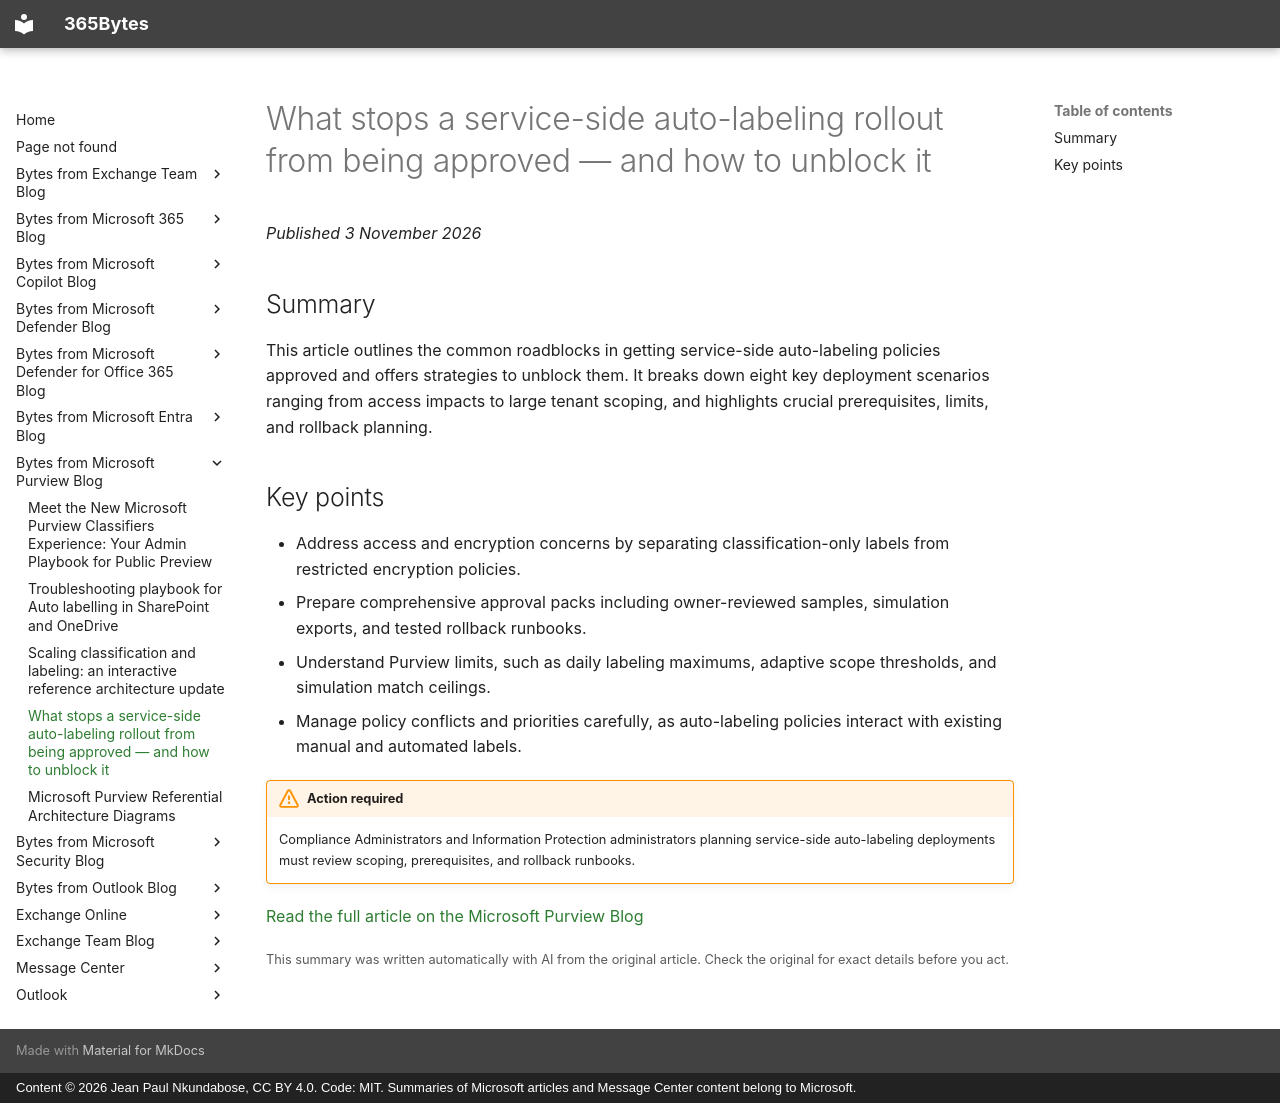

repository: jeanpaulnk/365Bytes · page: Bytes-from-Microsoft-Purview-Blog/2026-11-03-what-stops-a-service-side-auto-labeling-rollout-from-being-approved-an/index.html · generator: mkdocs · copyright: Content © 2026 Jean Paul Nkundabose, CC BY 4.0. Code: MIT. Summaries of Microsoft articles and Message Center content belong to Microsoft.

---
title: "What stops a service-side auto-labeling rollout from being approved \u2014 and how to unblock it"
description: "This article outlines the common roadblocks in getting service-side auto-labeling policies approved and offers strategies to unblock them. It breaks down eight key deployment scenarios ranging from access impacts to large tenant scoping, and highlights crucial prerequisites, limits, and rollback pla"
date: 2026-11-03
category: "Action required"
source: "https://techcommunity.microsoft.com/t5/microsoft-purview-blog/what-stops-a-service-side-auto-labeling-rollout-from-being/ba-p/4567706"
---

# What stops a service-side auto-labeling rollout from being approved — and how to unblock it

*Published 3 November 2026*

## Summary

This article outlines the common roadblocks in getting service-side auto-labeling policies approved and offers strategies to unblock them. It breaks down eight key deployment scenarios ranging from access impacts to large tenant scoping, and highlights crucial prerequisites, limits, and rollback planning.

## Key points

- Address access and encryption concerns by separating classification-only labels from restricted encryption policies.
- Prepare comprehensive approval packs including owner-reviewed samples, simulation exports, and tested rollback runbooks.
- Understand Purview limits, such as daily labeling maximums, adaptive scope thresholds, and simulation match ceilings.
- Manage policy conflicts and priorities carefully, as auto-labeling policies interact with existing manual and automated labels.


!!! warning "Action required"
    Compliance Administrators and Information Protection administrators planning service-side auto-labeling deployments must review scoping, prerequisites, and rollback runbooks.

[Read the full article on the Microsoft Purview Blog](https://techcommunity.microsoft.com/t5/microsoft-purview-blog/what-stops-a-service-side-auto-labeling-rollout-from-being/ba-p/4567706)

<small>This summary was written automatically with AI from the original article. Check the original for exact details before you act.</small>
